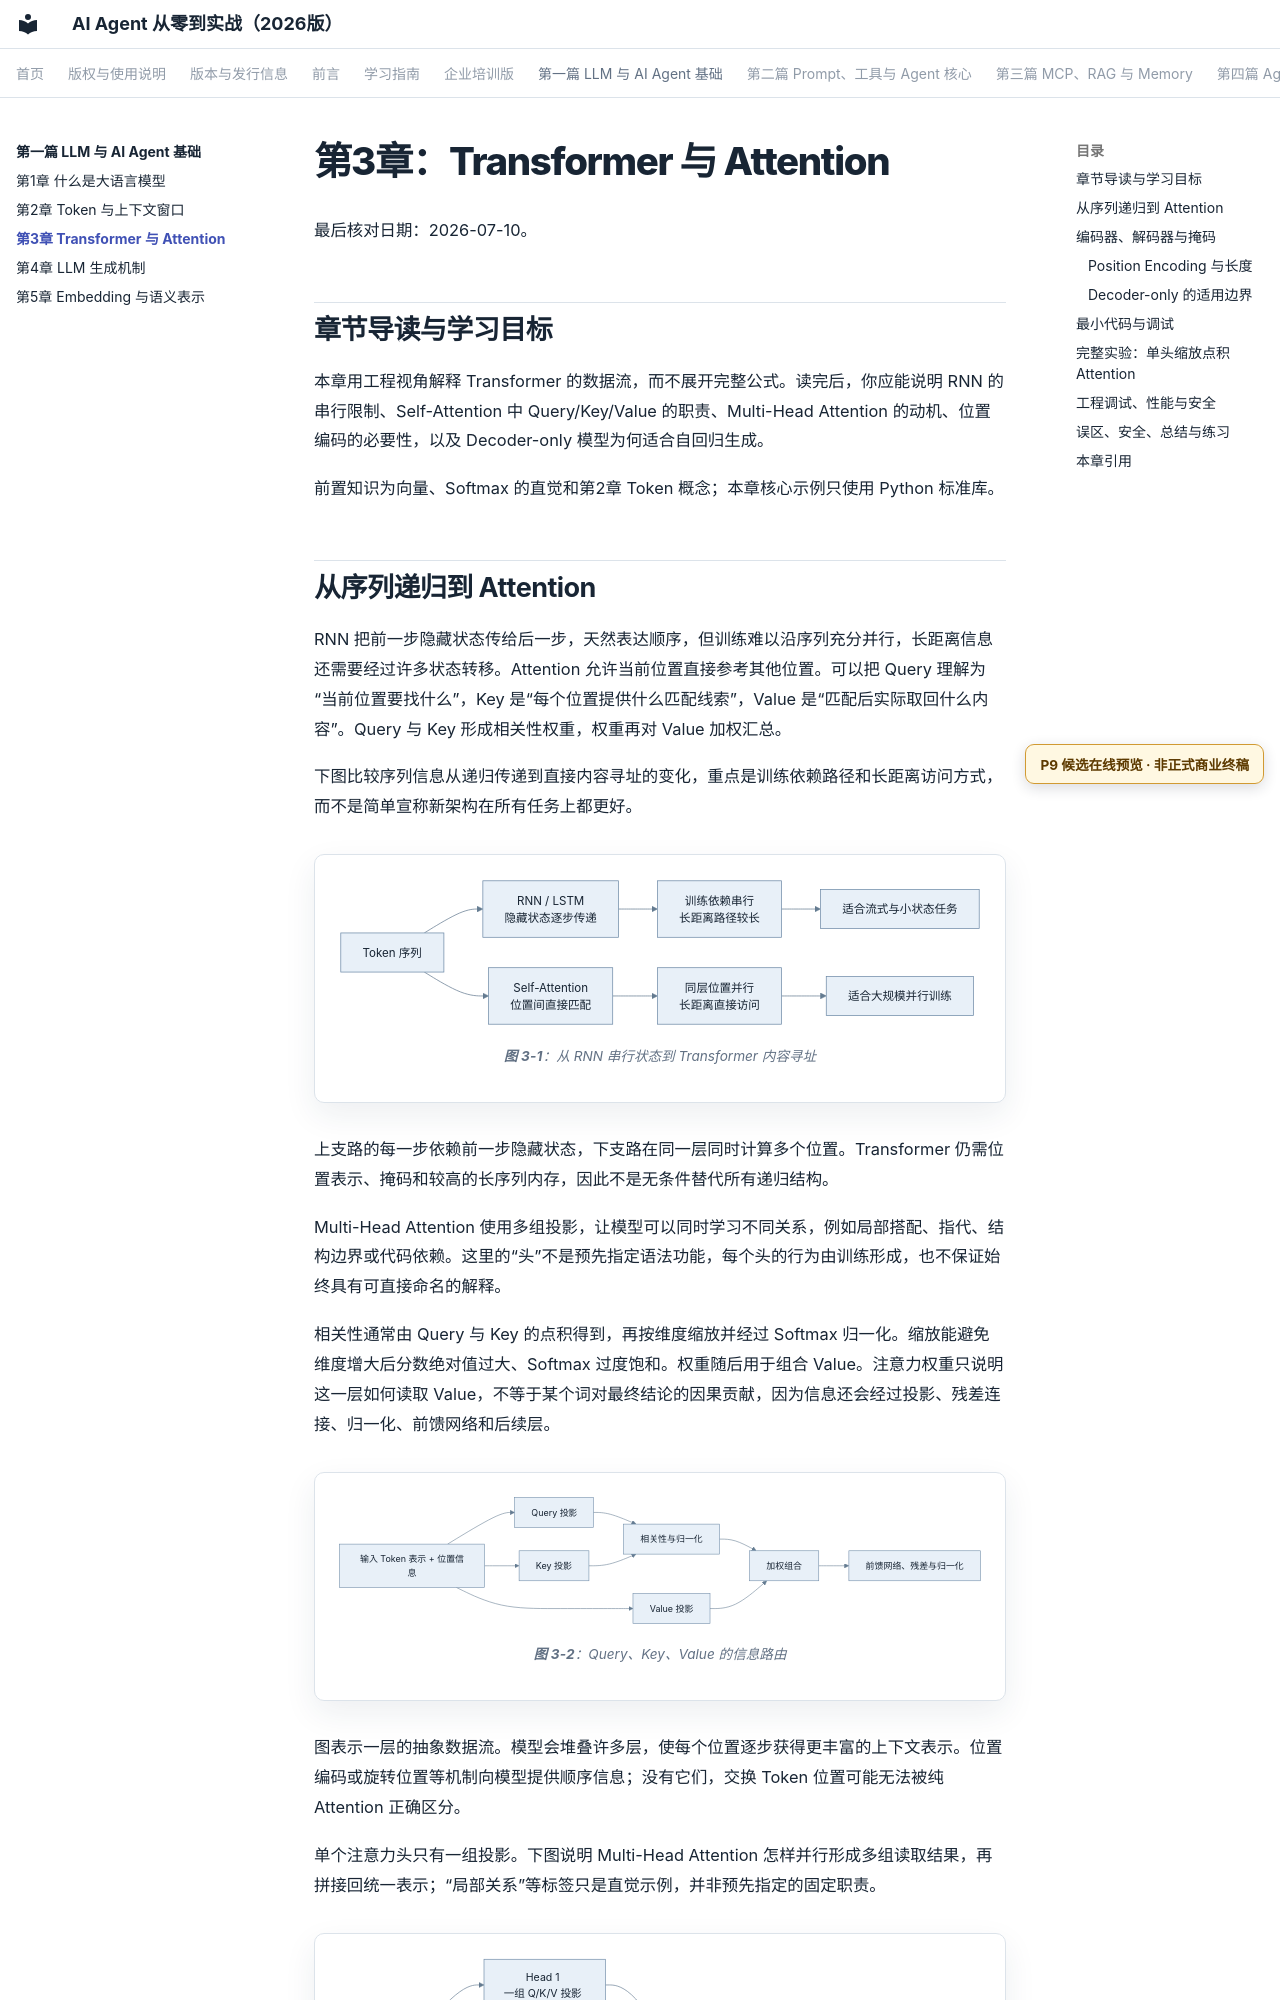

repository: wujinjun/ai-agent-book · page: part-01-foundations/ch03-transformer-attention/index.html · generator: mkdocs

# 第3章：Transformer 与 Attention

最后核对日期：2026-07-10。

## 章节导读与学习目标

本章用工程视角解释 Transformer 的数据流，而不展开完整公式。读完后，你应能说明 RNN 的串行限制、Self-Attention 中 Query/Key/Value 的职责、Multi-Head Attention 的动机、位置编码的必要性，以及 Decoder-only 模型为何适合自回归生成。

前置知识为向量、Softmax 的直觉和第2章 Token 概念；本章核心示例只使用 Python 标准库。
